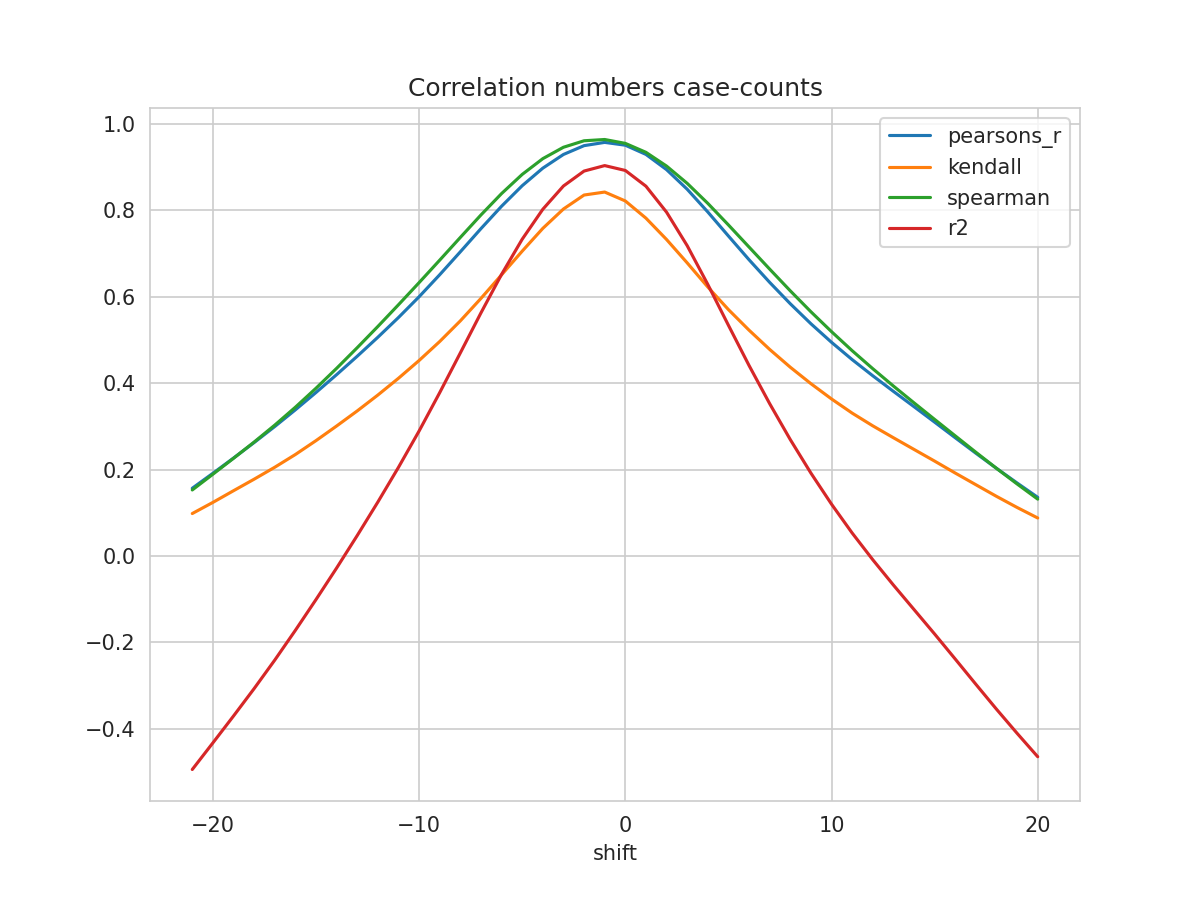

The data file committed next to this chart (first rows):
shift, N, pearsons_r, kendall, spearman, mse, explained_variance_score, r2, rmse
-21, 499, 0.157, 0.09843, 0.153, 0.05181, -0.4939, -0.4939, 0.2276
-20, 500, 0.1916, 0.1242, 0.1894, 0.04969, -0.4323, -0.4323, 0.2229
-19, 501, 0.2268, 0.1512, 0.2263, 0.04755, -0.3701, -0.3701, 0.2181
-18, 502, 0.2627, 0.1779, 0.2639, 0.04535, -0.3067, -0.3067, 0.213
-17, 503, 0.2998, 0.2056, 0.3031, 0.04308, -0.2407, -0.2407, 0.2076
-16, 504, 0.3385, 0.2351, 0.3445, 0.04071, -0.1718, -0.1718, 0.2018
-15, 505, 0.3786, 0.2672, 0.3885, 0.03828, -0.1006, -0.1006, 0.1957
-14, 506, 0.4199, 0.301, 0.4345, 0.03579, -0.02754, -0.02764, 0.1892
-13, 507, 0.4625, 0.336, 0.4823, 0.03322, 0.04779, 0.04761, 0.1823
-12, 508, 0.5065, 0.3727, 0.5314, 0.03057, 0.1254, 0.1251, 0.1748
-11, 509, 0.5521, 0.4115, 0.5817, 0.02782, 0.2058, 0.2054, 0.1668
-10, 510, 0.6002, 0.4526, 0.6329, 0.02493, 0.29, 0.2895, 0.1579
-9, 511, 0.6512, 0.4966, 0.6849, 0.02186, 0.379, 0.3783, 0.1479
-8, 512, 0.7042, 0.5444, 0.7375, 0.01867, 0.4711, 0.4703, 0.1366
-7, 513, 0.7579, 0.5963, 0.7895, 0.01544, 0.564, 0.5629, 0.1243
-6, 514, 0.8097, 0.651, 0.839, 0.01232, 0.6533, 0.652, 0.111
-5, 515, 0.8572, 0.7057, 0.8833, 0.009456, 0.7347, 0.7333, 0.09724
-4, 516, 0.8978, 0.7584, 0.9198, 0.007006, 0.8043, 0.8027, 0.0837
-3, 516, 0.9294, 0.8032, 0.9461, 0.005109, 0.8582, 0.8565, 0.07148
-2, 516, 0.9499, 0.8356, 0.9612, 0.003885, 0.8929, 0.8911, 0.06233
-1, 516, 0.9574, 0.8425, 0.9641, 0.003438, 0.9057, 0.9037, 0.05864
0, 516, 0.9509, 0.8219, 0.9551, 0.003844, 0.8945, 0.8925, 0.062
1, 516, 0.9296, 0.7821, 0.9344, 0.005147, 0.8582, 0.856, 0.07174
2, 516, 0.8944, 0.7327, 0.9026, 0.007297, 0.7981, 0.7959, 0.08542
3, 515, 0.849, 0.6786, 0.8627, 0.01009, 0.7208, 0.7184, 0.1004
4, 514, 0.7964, 0.6227, 0.8163, 0.01332, 0.6314, 0.6287, 0.1154
5, 513, 0.7408, 0.5705, 0.7664, 0.01674, 0.5372, 0.5342, 0.1294
6, 512, 0.6858, 0.5229, 0.7152, 0.02012, 0.4445, 0.4411, 0.1418
7, 511, 0.6335, 0.4783, 0.6642, 0.02332, 0.3567, 0.3528, 0.1527
8, 510, 0.584, 0.4371, 0.6139, 0.02635, 0.274, 0.2696, 0.1623
9, 509, 0.5377, 0.399, 0.5655, 0.02918, 0.1969, 0.1921, 0.1708
10, 508, 0.4948, 0.3636, 0.5194, 0.03183, 0.1254, 0.1201, 0.1784
11, 507, 0.4547, 0.3309, 0.4754, 0.03431, 0.05902, 0.05344, 0.1852
12, 506, 0.4173, 0.3014, 0.4337, 0.03663, -0.002458, -0.008414, 0.1914
13, 505, 0.3813, 0.2739, 0.3936, 0.03883, -0.06064, -0.06701, 0.1971
14, 504, 0.3458, 0.2469, 0.3547, 0.04097, -0.1169, -0.1237, 0.2024
15, 503, 0.31, 0.2198, 0.3163, 0.04308, -0.1733, -0.1804, 0.2076
16, 502, 0.2739, 0.1921, 0.2782, 0.04523, -0.231, -0.2383, 0.2127
17, 501, 0.238, 0.1651, 0.2403, 0.04737, -0.2894, -0.2967, 0.2176
18, 500, 0.203, 0.1382, 0.203, 0.04948, -0.3471, -0.3544, 0.2224
19, 499, 0.1691, 0.1125, 0.1669, 0.05153, -0.4029, -0.4102, 0.227
20, 498, 0.1359, 0.08813, 0.1318, 0.05353, -0.4571, -0.4644, 0.2314
